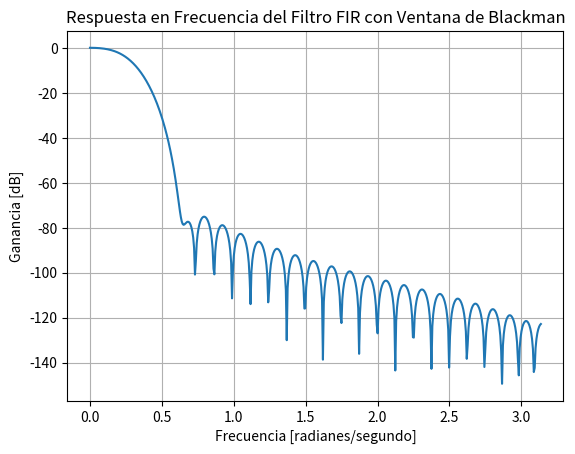

Python code for this plot:
import scipy.signal
import numpy as np
import matplotlib.pyplot as plt

# Parámetros del filtro
order = 50  # Orden del filtro
cutoff = 2000  # Frecuencia de corte en Hz
fs = 44100  # Frecuencia de muestreo en Hz

# Calcula los coeficientes del filtro FIR con ventana de Blackman
coeff = scipy.signal.firwin(order + 1, cutoff / (0.5 * fs), window='blackman')

# Suma de los primeros 25 coeficientes
suma_primeros_25_coeficientes = np.sum(coeff[:25])

# Imprimir solo los coeficientes
print("Coeficientes del filtro FIR con ventana de Blackman:", coeff)

# Grafica la respuesta en frecuencia
w, h = scipy.signal.freqz(coeff)
plt.figure()
plt.plot(w, 20 * np.log10(abs(h)))
plt.title("Respuesta en Frecuencia del Filtro FIR con Ventana de Blackman")
plt.xlabel("Frecuencia [radianes/segundo]")
plt.ylabel("Ganancia [dB]")
plt.grid()

print("Suma de los primeros 25 coeficientes:", suma_primeros_25_coeficientes)

plt.show()  # Esta línea muestra la gráfica
